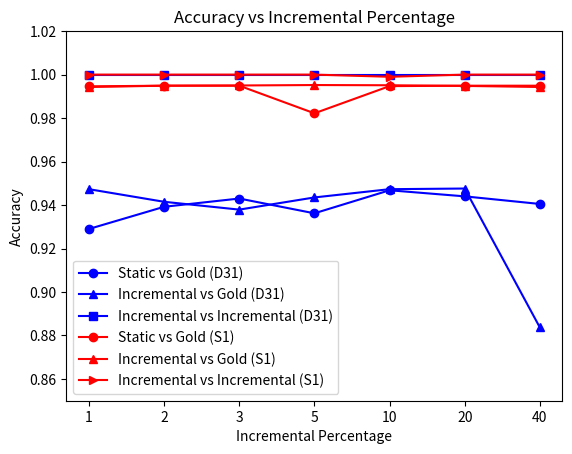

This figure's Python source:
import matplotlib.pyplot as plt
import numpy as np

plt.close('all')

def datasetVsAccuracyWithGold():
	staticVSgoldCid = [0.9216,0.9362,0.8342,0.7955,0.8666,0.9822,0.9712]
	incVSgoldCid = [0.933,0.9435,0.853,0.7715,0.8766,0.9952,0.9939]
	datasets = ["Aggregation", "D31" , "Iris", "MovememntLibras" ,"Segment" ,"S1", "S2"]

	bar_width = 0.3
	index = np.arange(len(datasets))+0.5

	plt.bar(index,staticVSgoldCid,bar_width,color='b', label='Static vs Gold')
	plt.bar(index+bar_width,incVSgoldCid,bar_width,color='r', label='Incremental vs Gold')


	plt.xlabel("Datasets")
	plt.ylabel("Accuracy")
	plt.title('Accuracy of Clustering vs Datasets')
	plt.ylim(0.6,1)
	plt.xticks(index + bar_width, datasets)
	plt.legend(loc=9)

	plt.show()

def datasetVsAccuracyWithEachother():
	staticVSstaticMass = [0.9914,0.9964,0.9881,0.9962,0.9938,0.9981,0.9897]
	incVSstaticMass = [0.9912,0.9965,0.9639,0.9957,0.9937,0.9981,0.9859]
	incVsIncMass = [0.9999,0.9999,0.9999,1,0.9999,1,1]
	datasets = ["Aggregation", "D31" , "Iris", "MovememntLibras" ,"Segment" ,"S1", "S2"]

	bar_width = 0.25
	index = np.arange(len(datasets))+0.5

	plt.bar(index,staticVSstaticMass,bar_width,color='b', label='Static vs Static Mass matrix accuracy')
	plt.bar(index+bar_width,incVSstaticMass,bar_width,color='r', label='Incremental vs Static mass matrix accuracy')
	plt.bar(index+2*bar_width,incVsIncMass,bar_width,color='y', label='Incremental vs Incremental mass matrix accuracy')


	plt.xlabel("Dataset")
	plt.ylabel("Accuracy")
	plt.title('Accuracy of mass matrix vs datasets')
	plt.xticks(index + 1.5*bar_width, datasets)
	plt.legend(loc=0)

	plt.show()

def datasetVsTimeSpace():
	incmmTimespeedupRatio = [2.6628122109,2.8896360759,2.5106382979,2.9763837638,2.846645544,3.2618395004,2.9603174603]
	inctTimespeedupRatio = [2.6609673444,2.8891594855,2.498489426,2.972733972,2.8458889605,3.2613558324,2.9585053226]
	incSpaceUseRatio = [1.9795918367,5.7281553398,1.1315789474,1.2954545455,3.875,7.7763371151,1.9166666667]

	datasets = ["Aggregation", "D31" , "Iris", "MovememntLibras" ,"Segment" ,"S1", "S2"]

	bar_width = 0.25
	index = np.arange(len(datasets))+0.5

	plt.bar(index,incmmTimespeedupRatio,bar_width,color='b', label='Mass Matrix Computation Speedup')
	plt.bar(index+bar_width,inctTimespeedupRatio,bar_width,color='r', label='Cluster Computation Speedup')
	plt.bar(index+2*bar_width,incSpaceUseRatio,bar_width,color='y', label='Extra Memory Used')


	plt.xlabel("Datasets")
	plt.ylabel("Speedup")
	plt.title('Speedup vs Datasets')
	plt.xticks(index + 1.5*bar_width, datasets)
	plt.legend(loc=9)

	plt.show()

def incPercentageVsspeedup():
	D31 = [3.6282753014,3.2397734424,3.342419419,2.8896360759,2.5884813262,1.9546079981,1.5021958122]
	S1 = [4.0546776815,3.7885693265,3.6568160331,3.2618395004,2.6643408258,2.06742309,1.5776942279]

	incPercentage = [1,2,3,5,10,20,40]

	index = np.arange(len(incPercentage))+0.25

	plt.plot(index, D31, 'b', marker='o',label='D31')
	plt.plot(index, S1, 'r', marker='^', label='S1')

	plt.xlabel("Incremental Percentage")
	plt.ylabel("Speedup")
	plt.title('Speedup vs Incremental Percentage')
	plt.xticks(index,incPercentage)
	plt.ylim(0,5)
	plt.legend(loc=0)

	plt.show()

def incPercentageVsAccuracy():
	svgD31 = [0.929,0.9392,0.943,0.9362,0.9468,0.944,0.9405]
	ivgD31 = [0.9473,0.9415,0.9379,0.9435,0.9473,0.9476,0.8837]
	iviD31 = [1,1,1,1,1,1,1]

	svgS1 = [0.9946,0.9949,0.9949,0.9822,0.9947,0.9949,0.9949]
	ivgS1 = [0.9943,0.9949,0.995,0.9952,0.9951,0.9948,0.9943]
	iviS1 = [1,1,1,1,0.999,1,1]

	incPercentage = [1,2,3,5,10,20,40]

	index = np.arange(len(incPercentage))+0.25

	plt.plot(index, svgD31, 'b', marker='o',label='Static vs Gold (D31)')
	plt.plot(index, ivgD31, 'b', marker='^',label='Incremental vs Gold (D31)')
	plt.plot(index, iviD31, 'b', marker='s',label='Incremental vs Incremental (D31)')
	plt.plot(index, svgS1, 'r', marker='o', label='Static vs Gold (S1)')
	plt.plot(index, ivgS1, 'r', marker='^', label='Incremental vs Gold (S1)')
	plt.plot(index, iviS1, 'r', marker='>', label='Incremental vs Incremental (S1)')

	plt.xlabel("Incremental Percentage")
	plt.ylabel("Accuracy")
	plt.title('Accuracy vs Incremental Percentage')
	plt.xticks(index,incPercentage)
	plt.ylim(0.85,1.02)
	plt.legend(loc=0)

	plt.show()

def regionVsTime():
	ratioS1 = [0.5539792388,0.6349233743,0.7325501037,0.7177000346]
	ratioS2 = [0.7010729409,0.7708732899,0.8285714286,0.8593900482]

	numberOfRegions = [1,2,3,4]

	index = np.arange(len(numberOfRegions))

	plt.plot(index, ratioS1, 'b', marker='o',label='S1')
	plt.plot(index, ratioS2, 'r', marker='^', label='S2')

	plt.xlabel("Number of regions for incremental data")
	plt.ylabel("Ratio of Inc time with static time")
	plt.title('Time ratio vs number of regions')
	plt.xticks(index,numberOfRegions)
	plt.ylim(0,1)
	plt.legend(loc=0)

	plt.show()

# datasetVsAccuracyWithGold()
# datasetVsTimeSpace()
# incPercentageVsspeedup()
incPercentageVsAccuracy()